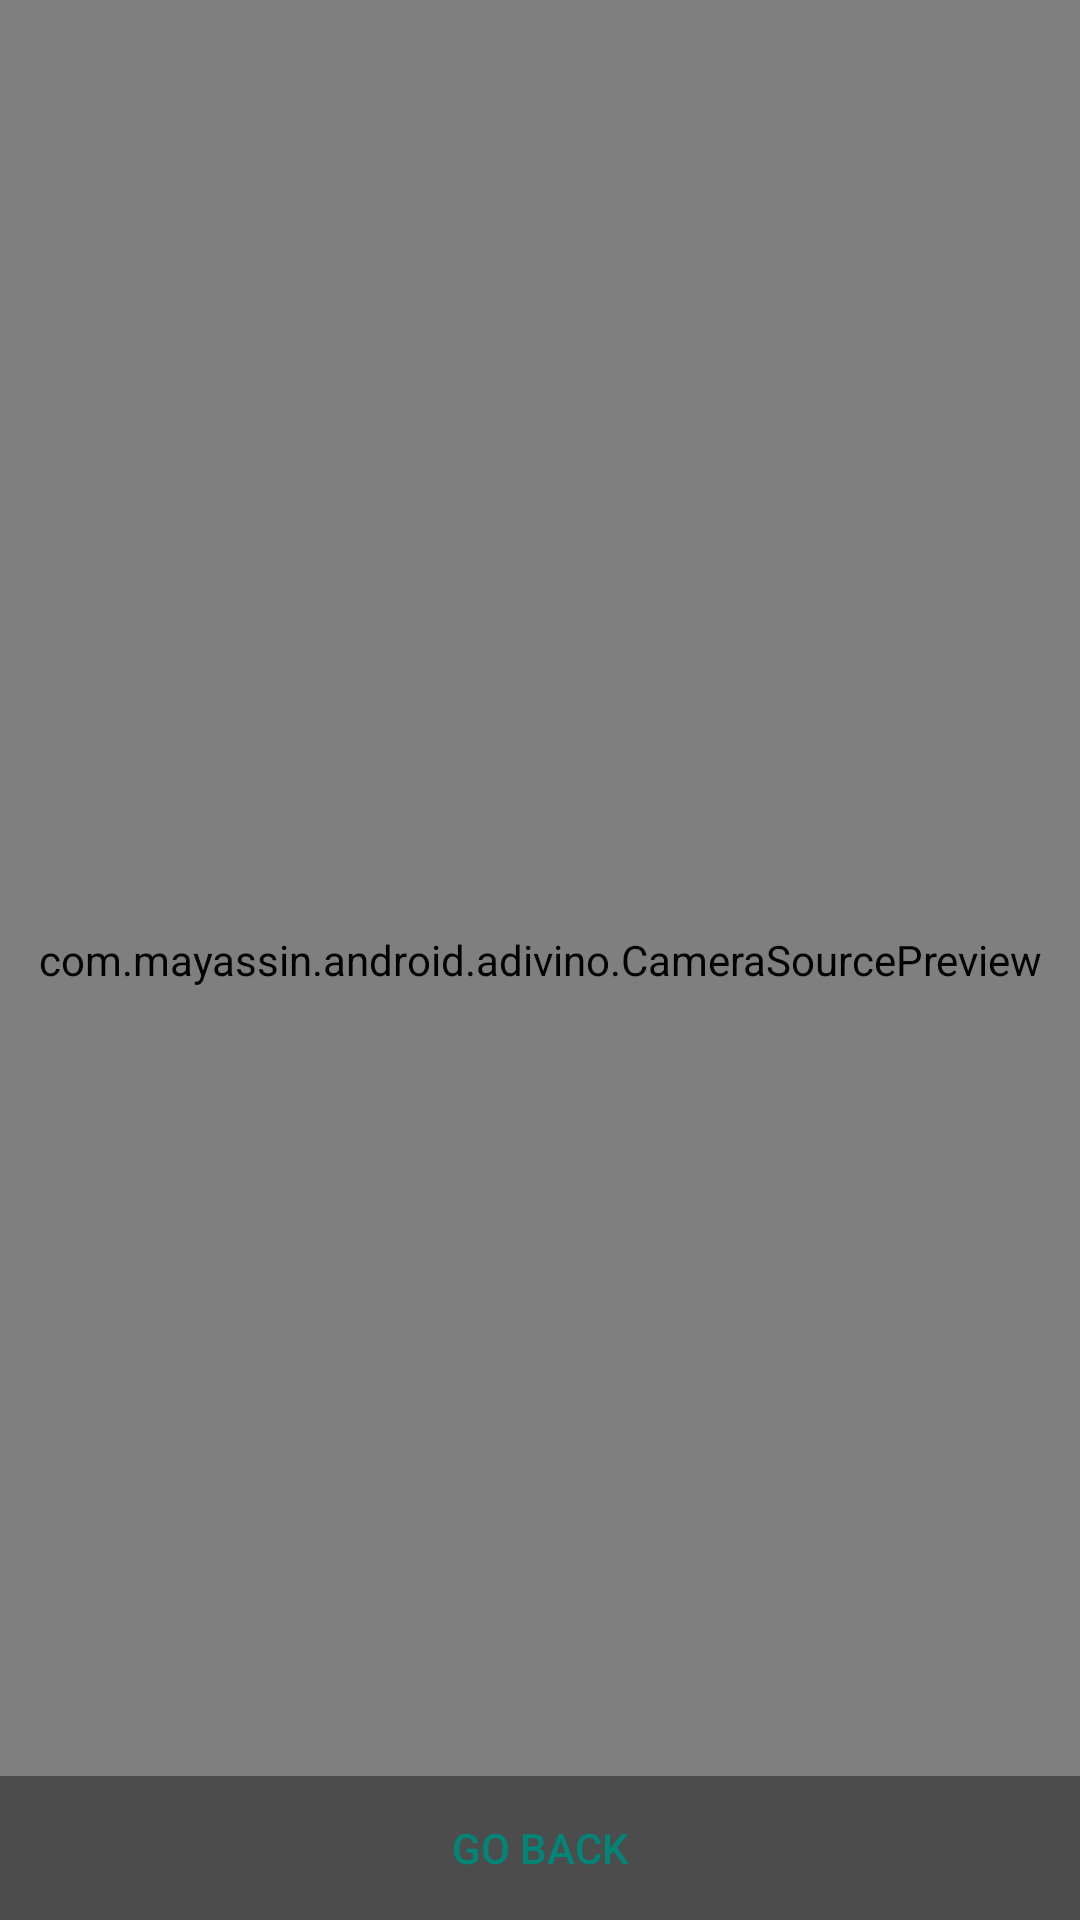

Android layout source for this screen:
<!-- AndroidManifest.xml: activity theme FullscreenTheme -->
<!-- res/layout/activity_ocr.xml -->
<FrameLayout xmlns:android="http://schemas.android.com/apk/res/android"
    xmlns:tools="http://schemas.android.com/tools"
    android:layout_width="match_parent"
    android:layout_height="match_parent"
    android:background="#0099cc"
    tools:context="com.mayassin.android.adivino.OCRActivity">

    
    <LinearLayout
        xmlns:android="http://schemas.android.com/apk/res/android"
        android:id="@+id/fullscreen_content"
        android:layout_width="match_parent"
        android:layout_height="match_parent"
        android:keepScreenOn="true">

        <com.mayassin.android.adivino.CameraSourcePreview
            android:id="@+id/preview"
            android:layout_width="match_parent"
            android:background="@color/md_red_50"
            android:layout_height="match_parent">


        </com.mayassin.android.adivino.CameraSourcePreview>

    </LinearLayout>

    
    <FrameLayout
        android:layout_width="match_parent"
        android:layout_height="match_parent"
        android:fitsSystemWindows="true">

        <LinearLayout
            android:id="@+id/fullscreen_content_controls"
            style="?metaButtonBarStyle"
            android:layout_width="match_parent"
            android:layout_height="wrap_content"
            android:layout_gravity="bottom|center_horizontal"
            android:background="@color/black_overlay"
            android:orientation="horizontal"
            tools:ignore="UselessParent">

            <Button
                android:id="@+id/go_back_button"
                style="?metaButtonBarButtonStyle"
                android:layout_width="0dp"
                android:layout_height="wrap_content"
                android:layout_weight="1"
                android:text="GO BACK" />

        </LinearLayout>
    </FrameLayout>

</FrameLayout>
<!-- resources referenced by this layout -->
<resources>
  <color name="black_overlay">#66000000</color>
  <color name="md_red_50">#FFEBEE</color>
  <style name="FullscreenTheme" parent="Theme.AppCompat.Light.NoActionBar">
          <item name="android:actionBarStyle">@style/FullscreenActionBarStyle</item>
          <item name="android:windowActionBarOverlay">true</item>
          <item name="android:windowBackground">@null</item>
          <item name="metaButtonBarStyle">?android:attr/buttonBarStyle</item>
          <item name="metaButtonBarButtonStyle">?android:attr/buttonBarButtonStyle</item>
      </style>
  <style name="FullscreenActionBarStyle" parent="Widget.AppCompat.ActionBar">
          <item name="android:background">@color/black_overlay</item>
      </style>
</resources>
